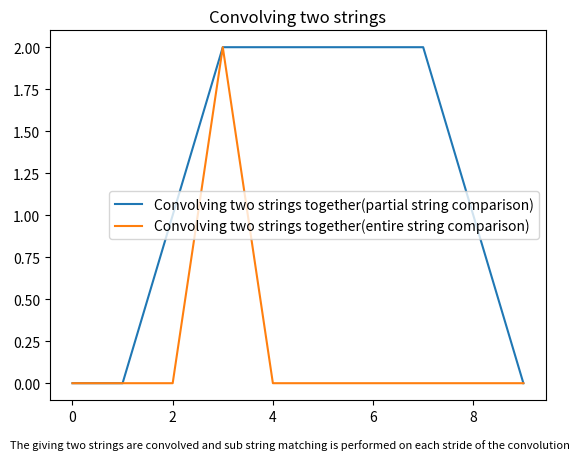

Python code for this plot:
import numpy as np
import matplotlib.pyplot as plt

def convolve(str1: str, str2:str)->list[float]:
    #the string is converted into an array of words
    arr1=str1.split(" ")
    arr2=str2.split(" ")
    #array that contains comparison count of substrings but in reverse
    cRev=[]
    #array that contains comparison count of substrings
    cSub=[]
    #array that contain comparisons with entire substring
    cEnt=[]
    #array that contain comparisons with entire substring in rev
    cEntRev=[]
    #reversing the 2nd array
    arr2Rev=arr2[::-1]
    for i in range(len(arr2)):
        #The count of substrings is initialized
        ci, cei=0,0
        #The count of substrings in reverse is initialized
        cj, cej=0,0
        #The array is made into 0*(no of elements left) + arr[:i+1]
        arr2Sub=[0 for _ in range(len(arr1)-(i+1))]+arr2[:i+1]
        #The array is made into 0*(no of elements left) + arrRev[:i+1]
        arr2RevSub=arr2Rev[:i+1]+[0 for _ in range(len(arr1)-(i+1))]
        #going from 1 word to n words(the 2nd string is slid along with the first string and it is convolved)
        for j in range(len(arr2Sub)):
            #if a substring of arr2 is present in arr1, then ci is incremented
            if(arr2Sub[j] in arr1):
                ci+=1
            #if a substring is present in the same positing in arr1, the cei is incremented
            if(arr2Sub[j]==arr1[j]):
                cei+=1
        #going from n words to 1 word
        for k in range(len(arr2RevSub)):
            #if a substring of reverse of arr2 array is present in arr1, then cj is incremented
            if(arr2RevSub[k] in arr1):
                cj+=1
            #if a substring in the revese of arr2 array is present in the same positing in arr1, the cej is incremented
            if(arr2RevSub[k]==arr1[k]):
                cej+=1
        #The value of ci and cj is appended at the end of the loop for each iterations
        cSub.append(ci)
        cRev.append(cj)
        cEnt.append(cei)
        cEntRev.append(cej)
    return cSub+cRev[::-1], cEnt+cEntRev[::-1]

def main():
    #calling the convolve function for the strings "he is a bad boy" and "I watched bad boy 2"
    cOut, cEnt=convolve("He is a bad boy", "I watched bad boy 2")
    print(f"The output for each step of convulution for entire string comparison is: {cEnt}")
    print(f"The output for each step of convulution for partial string comparison is: {cOut}")
    plt.title("Convolving two strings")
    plt.plot(range(len(cOut)), cOut, label="Convolving two strings together(partial string comparison)")
    plt.plot(range(len(cEnt)), cEnt, label="Convolving two strings together(entire string comparison)")
    plt.figtext(0.5, 0.01, "The giving two strings are convolved and sub string matching is performed on each stride of the convolution", wrap=True, horizontalalignment='center', fontsize=8)
    plt.legend()
    plt.show()

if __name__=="__main__":
    main()